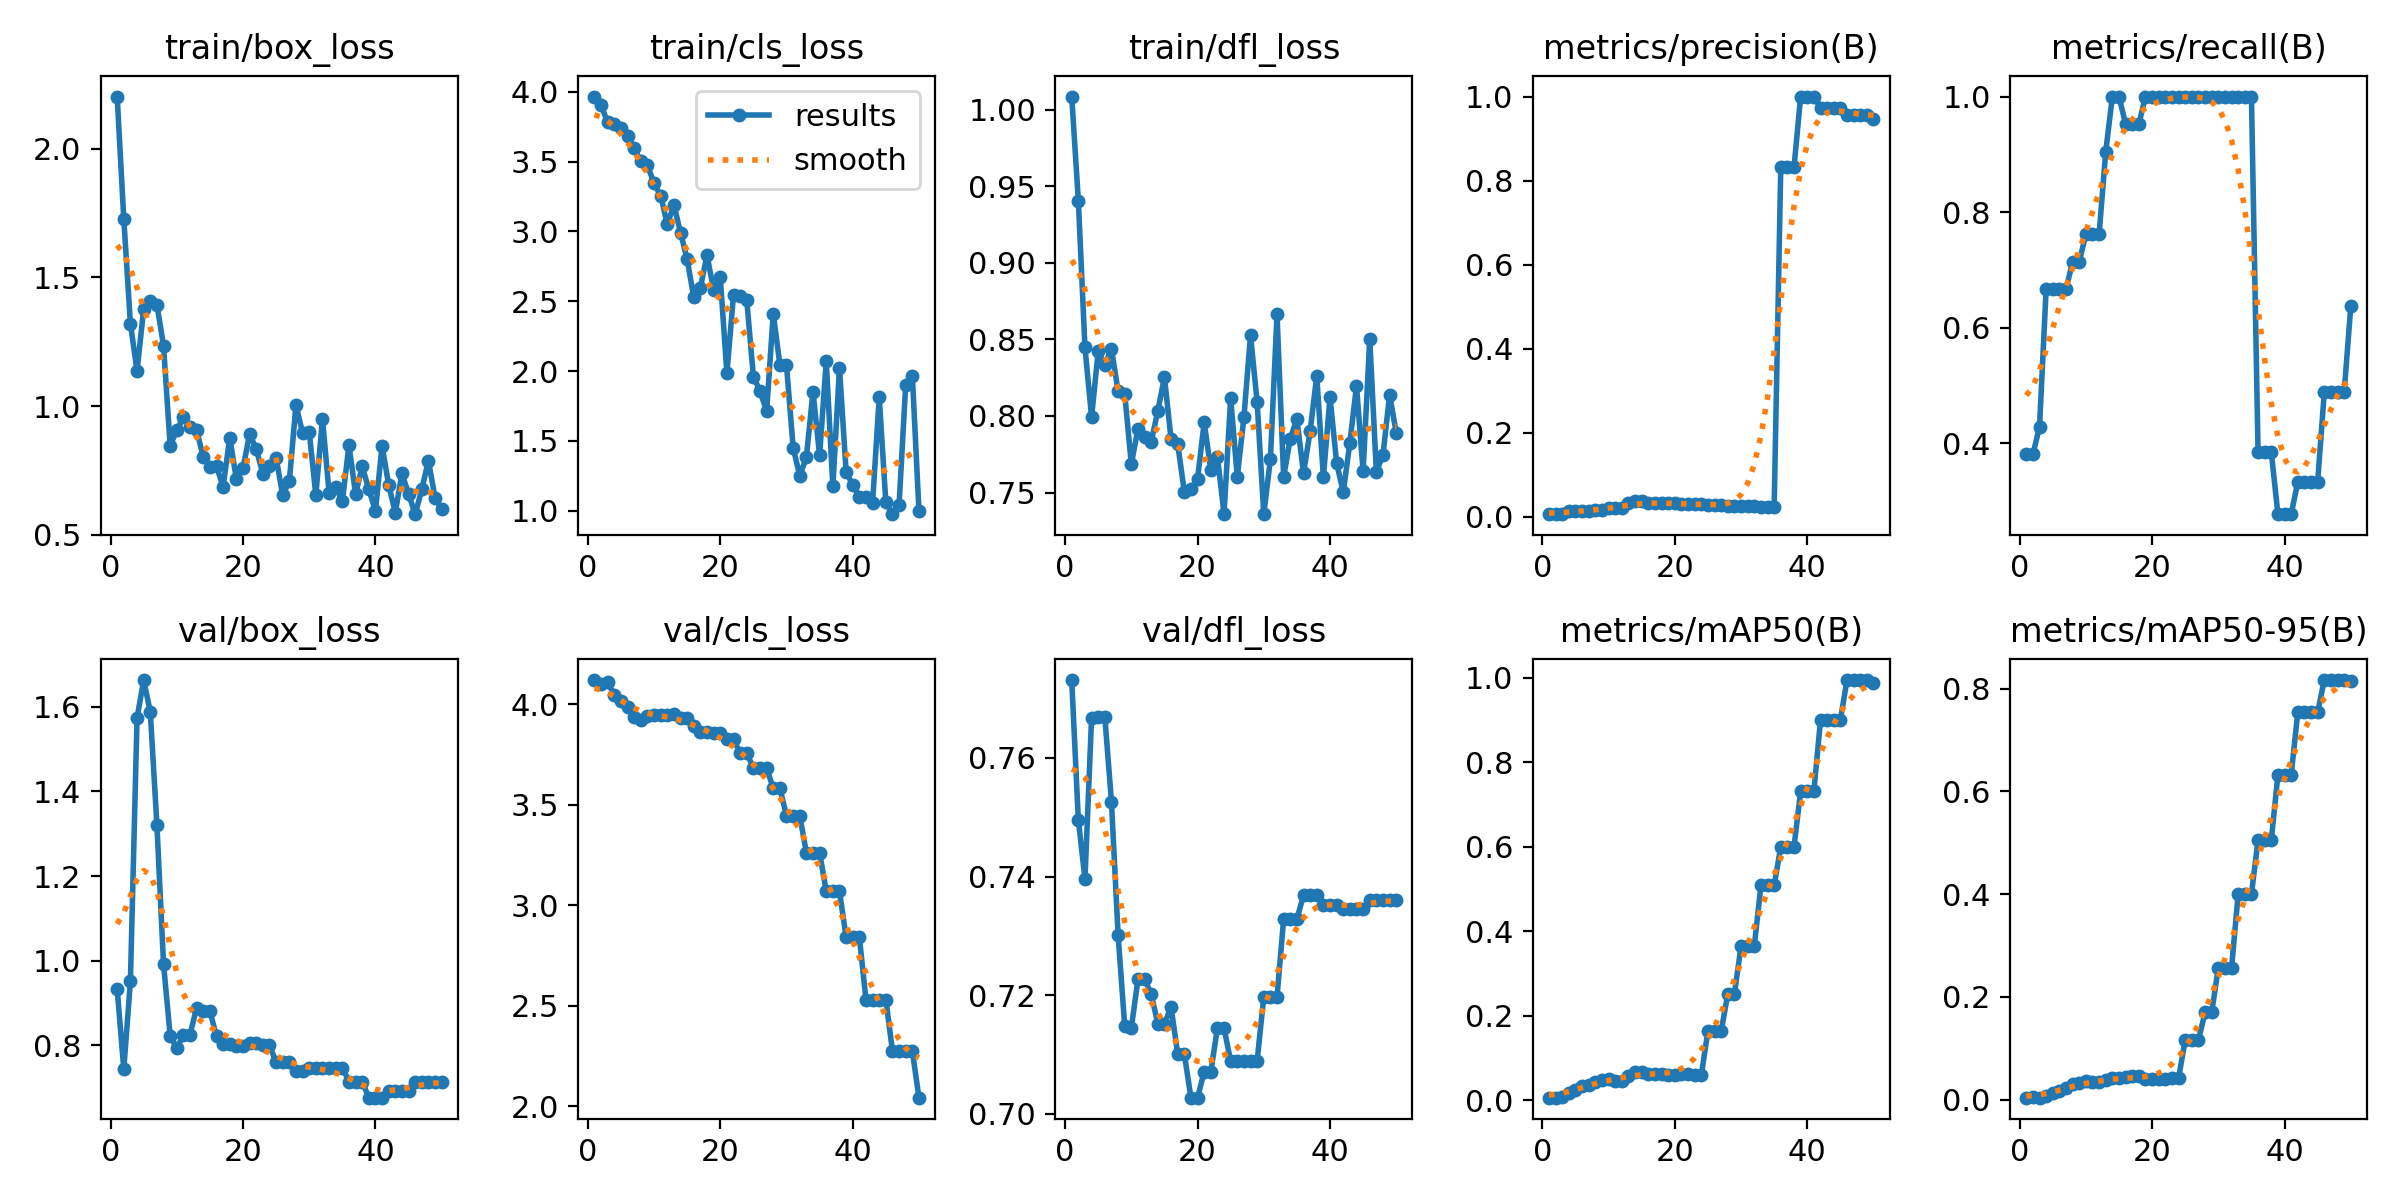

The file beside this chart, header and first rows:
epoch, time, train/box_loss, train/cls_loss, train/dfl_loss, metrics/precision(B), metrics/recall(B), metrics/mAP50(B), metrics/mAP50-95(B), val/box_loss, val/cls_loss, val/dfl_loss, lr/pg0, lr/pg1, lr/pg2
1, 2.923, 2.203, 3.966, 1.009, 0.00644, 0.381, 0.0064, 0.00421, 0.9328, 4.121, 0.7732, 1.429e-05, 1.429e-05, 1.429e-05
2, 6.632, 1.727, 3.903, 0.9406, 0.00642, 0.381, 0.00636, 0.00445, 0.7437, 4.104, 0.7495, 4.20212e-05, 4.20212e-05, 4.20212e-05
3, 9.395, 1.321, 3.78, 0.8447, 0.00757, 0.4286, 0.00773, 0.00407, 0.9514, 4.11, 0.7396, 6.86206e-05, 6.86206e-05, 6.86206e-05
4, 12.07, 1.137, 3.767, 0.7992, 0.01366, 0.6667, 0.0176, 0.00827, 1.573, 4.045, 0.7668, 9.40882e-05, 9.40882e-05, 9.40882e-05
5, 14.4, 1.376, 3.742, 0.8423, 0.01418, 0.6667, 0.0249, 0.01228, 1.663, 4.015, 0.7669, 0.0001184, 0.0001184, 0.0001184
6, 16.77, 1.407, 3.684, 0.8335, 0.0143, 0.6667, 0.03492, 0.01713, 1.588, 3.986, 0.7669, 0.0001416, 0.0001416, 0.0001416
7, 19.12, 1.395, 3.595, 0.8438, 0.01454, 0.6667, 0.03721, 0.02296, 1.321, 3.935, 0.7526, 0.0001637, 0.0001637, 0.0001637
8, 21.56, 1.235, 3.503, 0.8163, 0.01539, 0.7143, 0.044, 0.03083, 0.9922, 3.92, 0.7302, 0.0001846, 0.0001846, 0.0001846
9, 24.63, 0.8465, 3.474, 0.8145, 0.01547, 0.7143, 0.04732, 0.03244, 0.8231, 3.943, 0.7148, 0.0002045, 0.0002045, 0.0002045
10, 27.12, 0.9063, 3.343, 0.7685, 0.02023, 0.7619, 0.05106, 0.03634, 0.7925, 3.948, 0.7144, 0.0002231, 0.0002231, 0.0002231
11, 29.38, 0.9578, 3.257, 0.7917, 0.01992, 0.7619, 0.04651, 0.03397, 0.8253, 3.949, 0.7226, 0.0002407, 0.0002407, 0.0002407
12, 31.51, 0.9194, 3.051, 0.7864, 0.01992, 0.7619, 0.04651, 0.03397, 0.8253, 3.949, 0.7226, 0.0002571, 0.0002571, 0.0002571
13, 34.09, 0.908, 3.189, 0.7831, 0.03216, 0.9048, 0.05882, 0.03848, 0.8889, 3.952, 0.7202, 0.0002724, 0.0002724, 0.0002724
14, 36.72, 0.8021, 2.991, 0.8033, 0.03855, 1, 0.06826, 0.04283, 0.8807, 3.932, 0.7151, 0.0002865, 0.0002865, 0.0002865
15, 38.94, 0.7644, 2.799, 0.8254, 0.03855, 1, 0.06826, 0.04283, 0.8807, 3.932, 0.7151, 0.0002995, 0.0002995, 0.0002995
16, 41.46, 0.766, 2.528, 0.7849, 0.0336, 0.9524, 0.06237, 0.04478, 0.821, 3.894, 0.718, 0.0003114, 0.0003114, 0.0003114
17, 43.96, 0.6874, 2.598, 0.7817, 0.03253, 0.9524, 0.06352, 0.04584, 0.8039, 3.864, 0.7101, 0.0003222, 0.0003222, 0.0003222
18, 46.44, 0.8781, 2.831, 0.7507, 0.03253, 0.9524, 0.06352, 0.04584, 0.8039, 3.864, 0.7101, 0.0003318, 0.0003318, 0.0003318
19, 48.8, 0.7169, 2.577, 0.7526, 0.03184, 1, 0.06064, 0.04048, 0.7985, 3.856, 0.7027, 0.0003403, 0.0003403, 0.0003403
20, 50.98, 0.7582, 2.67, 0.7589, 0.03184, 1, 0.06064, 0.04048, 0.7985, 3.856, 0.7027, 0.0003477, 0.0003477, 0.0003477
21, 53.34, 0.8928, 1.983, 0.7958, 0.03129, 1, 0.06138, 0.04104, 0.8065, 3.827, 0.707, 0.0003539, 0.0003539, 0.0003539
22, 55.31, 0.8333, 2.547, 0.765, 0.03129, 1, 0.06138, 0.04104, 0.8065, 3.827, 0.707, 0.000359, 0.000359, 0.000359
23, 58.02, 0.7378, 2.536, 0.7734, 0.02968, 1, 0.05995, 0.04218, 0.7997, 3.757, 0.7144, 0.0003629, 0.0003629, 0.0003629
24, 60.27, 0.7669, 2.508, 0.7361, 0.02968, 1, 0.05995, 0.04218, 0.7997, 3.757, 0.7144, 0.0003658, 0.0003658, 0.0003658
25, 62.58, 0.7998, 1.959, 0.8117, 0.02923, 1, 0.1638, 0.1166, 0.7603, 3.682, 0.7088, 0.0003675, 0.0003675, 0.0003675
26, 64.72, 0.6539, 1.858, 0.7602, 0.02923, 1, 0.1638, 0.1166, 0.7603, 3.682, 0.7088, 0.000368, 0.000368, 0.000368
27, 67.16, 0.7102, 1.711, 0.799, 0.02923, 1, 0.1638, 0.1166, 0.7603, 3.682, 0.7088, 0.0003675, 0.0003675, 0.0003675
28, 69.79, 1.005, 2.411, 0.8528, 0.02666, 1, 0.252, 0.17, 0.7396, 3.583, 0.7089, 0.0003658, 0.0003658, 0.0003658
29, 71.91, 0.8956, 2.044, 0.8088, 0.02666, 1, 0.252, 0.17, 0.7396, 3.583, 0.7089, 0.000363, 0.000363, 0.000363
30, 74.35, 0.8998, 2.042, 0.7359, 0.0252, 1, 0.3646, 0.2569, 0.7468, 3.446, 0.7197, 0.000359, 0.000359, 0.000359
31, 76.47, 0.6549, 1.452, 0.7717, 0.0252, 1, 0.3646, 0.2569, 0.7468, 3.446, 0.7197, 0.0003539, 0.0003539, 0.0003539
32, 78.47, 0.9516, 1.25, 0.8663, 0.0252, 1, 0.3646, 0.2569, 0.7468, 3.446, 0.7197, 0.0003477, 0.0003477, 0.0003477
33, 81.05, 0.663, 1.381, 0.7602, 0.02464, 1, 0.5089, 0.4004, 0.7473, 3.263, 0.7328, 0.0003403, 0.0003403, 0.0003403
34, 83.14, 0.6858, 1.853, 0.7853, 0.02464, 1, 0.5089, 0.4004, 0.7473, 3.263, 0.7328, 0.0003318, 0.0003318, 0.0003318
35, 85.28, 0.6302, 1.395, 0.7979, 0.02464, 1, 0.5089, 0.4004, 0.7473, 3.263, 0.7328, 0.0003222, 0.0003222, 0.0003222
36, 87.77, 0.8488, 2.072, 0.7626, 0.8322, 0.3845, 0.6004, 0.5054, 0.714, 3.07, 0.7369, 0.0003115, 0.0003115, 0.0003115
37, 90.05, 0.6579, 1.173, 0.79, 0.8322, 0.3845, 0.6004, 0.5054, 0.714, 3.07, 0.7369, 0.0002996, 0.0002996, 0.0002996
38, 92.22, 0.7662, 2.022, 0.8262, 0.8322, 0.3845, 0.6004, 0.5054, 0.714, 3.07, 0.7369, 0.0002866, 0.0002866, 0.0002866
39, 94.85, 0.6768, 1.28, 0.7599, 1, 0.2776, 0.7323, 0.6327, 0.6761, 2.842, 0.7352, 0.0002724, 0.0002724, 0.0002724
40, 97.01, 0.594, 1.183, 0.8122, 1, 0.2776, 0.7323, 0.6327, 0.6761, 2.842, 0.7352, 0.0002572, 0.0002572, 0.0002572
41, 99.38, 0.8466, 1.1, 0.7694, 1, 0.2776, 0.7323, 0.6327, 0.6761, 2.842, 0.7352, 0.0002408, 0.0002408, 0.0002408
42, 102.1, 0.6935, 1.098, 0.7501, 0.9732, 0.3333, 0.9006, 0.7539, 0.6924, 2.532, 0.7345, 0.0002232, 0.0002232, 0.0002232
43, 104.3, 0.5871, 1.057, 0.7825, 0.9732, 0.3333, 0.9006, 0.7539, 0.6924, 2.532, 0.7345, 0.0002045, 0.0002045, 0.0002045
44, 106.7, 0.7387, 1.813, 0.8195, 0.9732, 0.3333, 0.9006, 0.7539, 0.6924, 2.532, 0.7345, 0.0001847, 0.0001847, 0.0001847
45, 109.1, 0.6598, 1.059, 0.7638, 0.9732, 0.3333, 0.9006, 0.7539, 0.6924, 2.532, 0.7345, 0.0001638, 0.0001638, 0.0001638
46, 111.8, 0.5808, 0.9747, 0.8504, 0.9556, 0.4883, 0.995, 0.8168, 0.7133, 2.276, 0.7361, 0.0001417, 0.0001417, 0.0001417
47, 114.3, 0.6768, 1.044, 0.7635, 0.9556, 0.4883, 0.995, 0.8168, 0.7133, 2.276, 0.7361, 0.0001185, 0.0001185, 0.0001185
48, 116.6, 0.7892, 1.9, 0.7745, 0.9556, 0.4883, 0.995, 0.8168, 0.7133, 2.276, 0.7361, 9.4214e-05, 9.4214e-05, 9.4214e-05
49, 119, 0.6425, 1.968, 0.814, 0.9556, 0.4883, 0.995, 0.8168, 0.7133, 2.276, 0.7361, 6.8752e-05, 6.8752e-05, 6.8752e-05
50, 121.5, 0.601, 1, 0.7889, 0.9476, 0.6369, 0.9892, 0.8152, 0.7133, 2.044, 0.736, 4.21584e-05, 4.21584e-05, 4.21584e-05
